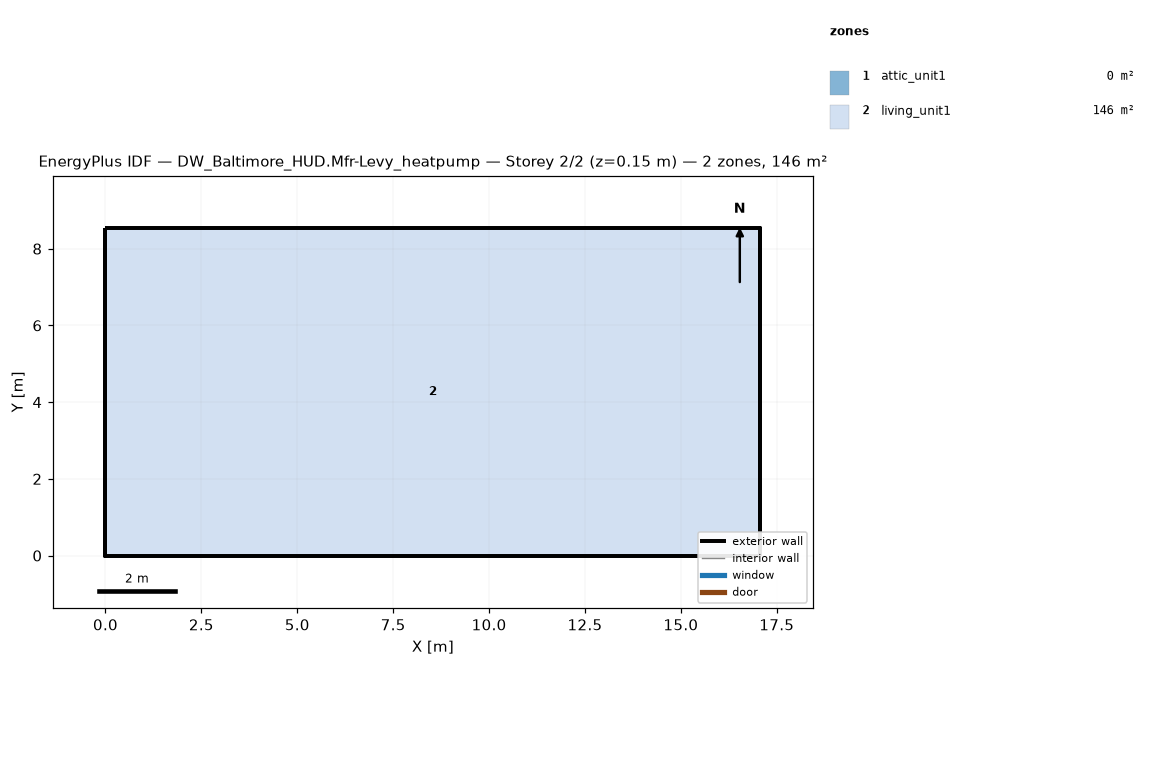
=== STOREY PLAN SPEC (per zone: floor XY polygon, exterior-wall plan segments, windows/doors) ===
zone 1: attic_unit1  (0.0 m²)
  exterior wall: (17.07, 0.00) – (17.07, 8.54) – (17.07, 4.27)  [12.8 m]
  exterior wall: (0.00, 8.54) – (0.00, 0.00) – (0.00, 4.27)  [12.8 m]
zone 2: living_unit1  (145.7 m²)
  floor: (0.00, 0.00) (0.00, 8.54) (17.07, 8.54) (17.07, 0.00)
  exterior wall: (0.00, 0.00) – (17.07, 0.00)  [17.1 m]
  exterior wall: (17.07, 0.00) – (17.07, 8.54)  [8.5 m]
  exterior wall: (17.07, 8.54) – (0.00, 8.54)  [17.1 m]
  exterior wall: (0.00, 8.54) – (0.00, 0.00)  [8.5 m]

=== DERIVED (storey summary) ===
Building: DW_Baltimore_HUD.Mfr-Levy_heatpump
Storey: 2 of 2  (floor level z = 0.15 m)
Storey gross floor area: 145.7 m²
Zones on this storey: 2
  - attic_unit1: floor 0.0 m²; exterior wall 25.6 m (5.7 m²); WWR 0.0%
  - living_unit1: floor 145.7 m²; exterior wall 51.2 m (117.1 m²); WWR 0.0%
Zone adjacency: (none detected)